Run: headless pygame with SDL's dummy video driver; simulated clock (each Clock.tick advances the game by its frame time, no real sleeping); random seed 0; keys injected as events and as key.get_pressed() state; mouse plan: one left click at the window centre at the start of phase 2, then a move to the lower-right quarter at the start of phase 3.
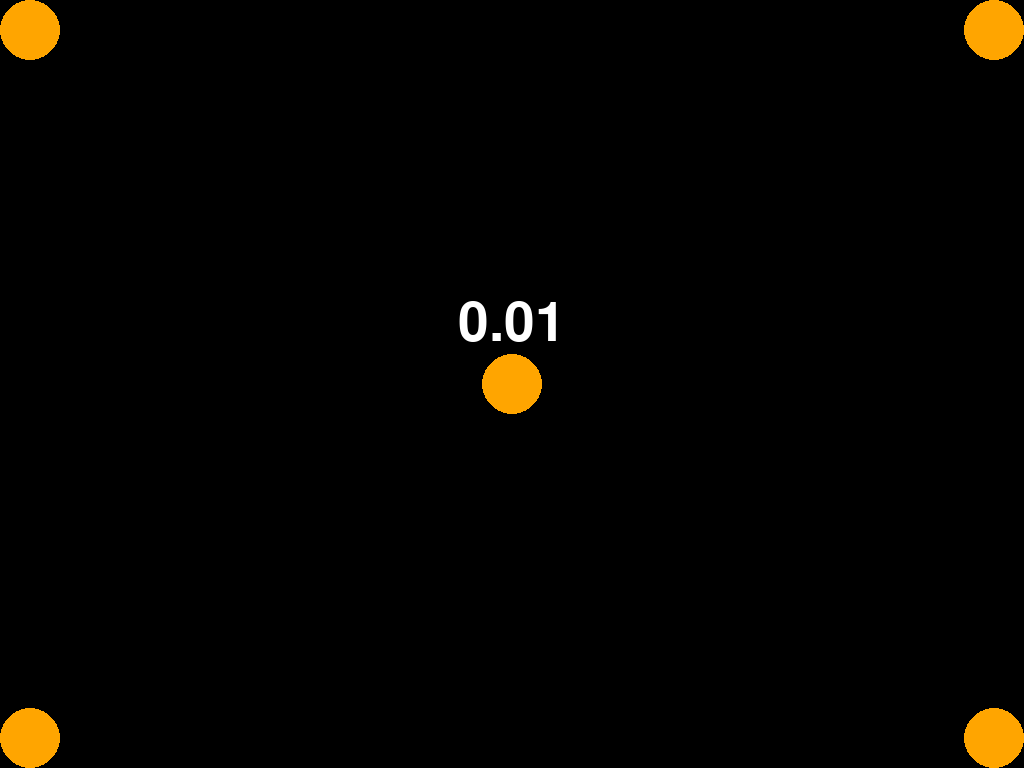
Frame 1 of 4 · flips 1–60 · no input
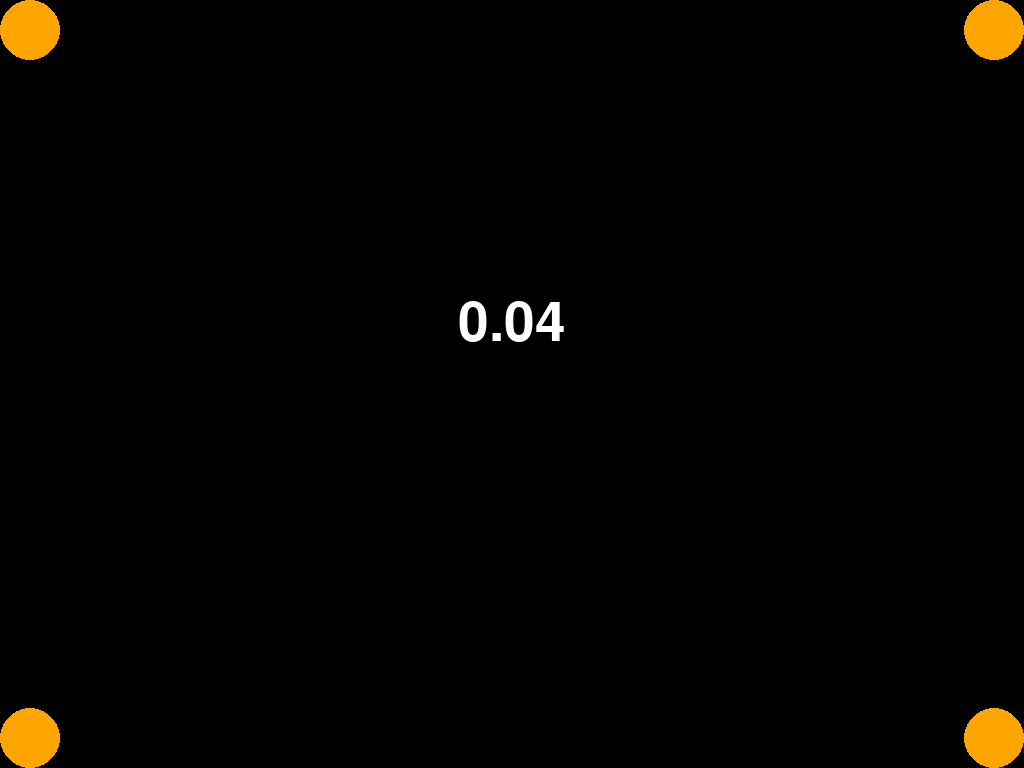
Frame 2 of 4 · flips 61–180 · clicked the window centre · tapped SPACE, RETURN · held RIGHT (→), D
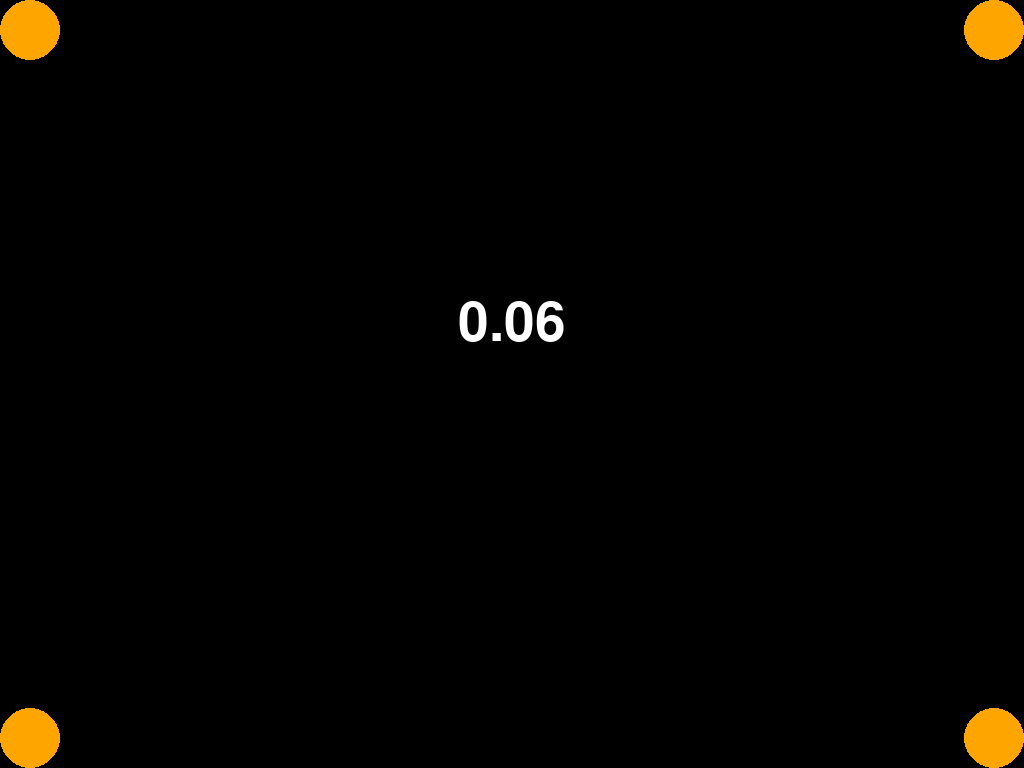
Frame 3 of 4 · flips 181–300 · moved the mouse to the lower-right quarter · held DOWN (↓), S
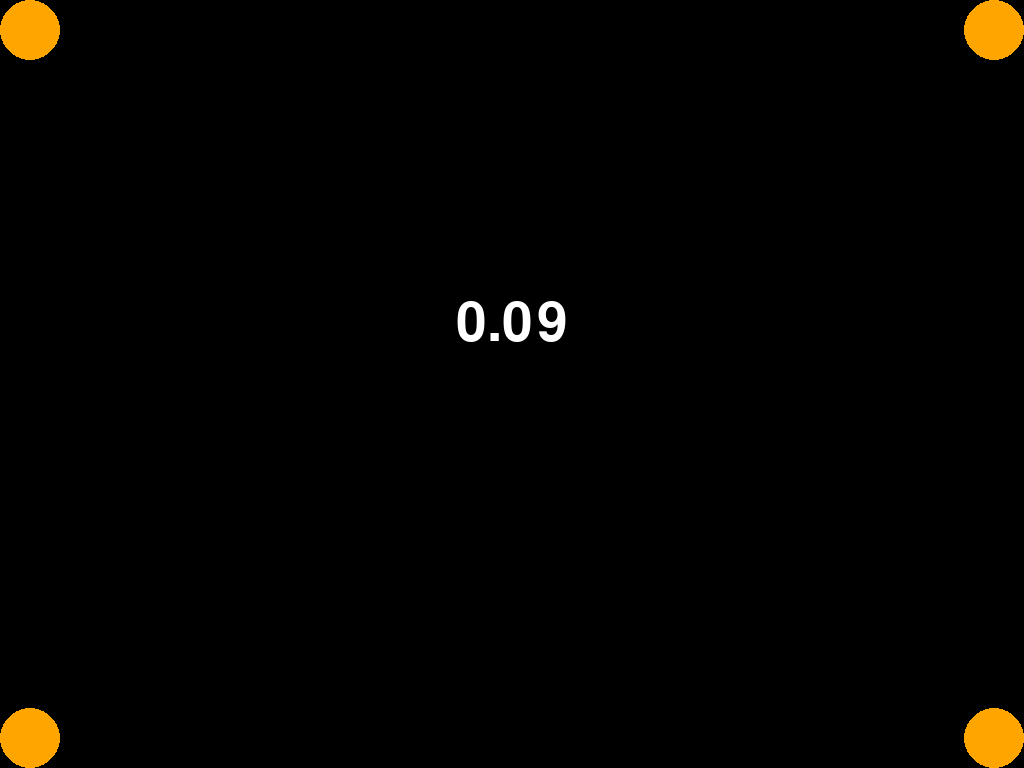
Frame 4 of 4 · flips 301–420 · held LEFT (←), A, UP (↑), W

The pygame program that drew these frames:

import time
import pygame
import sys

class PulsatingCircle:
    def __init__(self, screen, color, center, radius,num):
        self.screen = screen
        self.color = color
        self.center = center
        self.radius = radius
        self.num = num - 1
        self.pulse_speed = 1  # Скорость пульсации
        self.min_radius = 10  # Минимальный радиус круга
        self.max_radius = 15  # Максимальный радиус круга
        self.is_mouse_over = False

    def update(self,finish):
        if self.is_mouse_over:
            self.radius = 0
            print(pygame.mouse.get_pos())
            finish[self.num] = True
        # else:
        #     self.radius += self.pulse_speed
        #     if self.radius >= self.max_radius:
        #         self.radius = self.max_radius

    def draw(self):
        pygame.draw.circle(self.screen, self.color, self.center, self.radius)

    def handle_event(self, event):
        if event.type == pygame.MOUSEMOTION:
            mouse_pos = pygame.mouse.get_pos()
            if self.is_mouse_over:
                if not self.is_point_inside(mouse_pos):
                    self.is_mouse_over = False
            else:
                if self.is_point_inside(mouse_pos):
                    self.is_mouse_over = True

    def is_point_inside(self, point):
        return (point[0] - self.center[0]) ** 2 + (point[1] - self.center[1]) ** 2 <= self.radius ** 2


def check_if_true(s):
    for i in s:
        if not i:
            return False
    return True
def main():
    pygame.init()
    screen_width, screen_height = pygame.display.Info().current_w,pygame.display.Info().current_h
    screen = pygame.display.set_mode((screen_width, screen_height))
    pygame.display.set_caption("Pulsating Circle")
    font = pygame.font.Font(None, 80)

    start_time = time.time()
    clock = pygame.time.Clock()
    radius = 30
    circle = PulsatingCircle(screen, (255, 165, 0), (screen_width // 2, screen_height // 2), radius,1)
    circle2 = PulsatingCircle(screen, (255, 165, 0), (radius,radius), radius,2)
    circle3 = PulsatingCircle(screen, (255, 165, 0), (screen_width-radius,radius), radius,3)
    circle4 = PulsatingCircle(screen, (255, 165, 0), (radius,screen_height-radius), radius,4)
    circle5 = PulsatingCircle(screen, (255, 165, 0), (screen_width-radius,screen_height-radius), radius,5)

    circles = [
        circle,
        circle2,
        circle3,
        circle4,
        circle5,
    ]
    finish = [False,
              False,
              False,
              False,
              False,]
    while True:
        for event in pygame.event.get():
            if event.type == pygame.QUIT or check_if_true(finish):
                print(seconds)
                pygame.quit()
                sys.exit()
            for circ in circles:
                circ.handle_event(event)
        screen.fill((0,0,0))

        for circ in circles:
            circ.update(finish)
            circ.draw()
        seconds = (time.time() - start_time)
        timer_text = font.render("{:.2f}".format(seconds), True, (255,255,255))
        timer_rect = timer_text.get_rect(center=(screen_width // 2, screen_height // 2 - 2*radius))
        screen.blit(timer_text, timer_rect)
        print(finish)
        pygame.display.flip()
        clock.tick(60)

if __name__ == "__main__":
    main()
